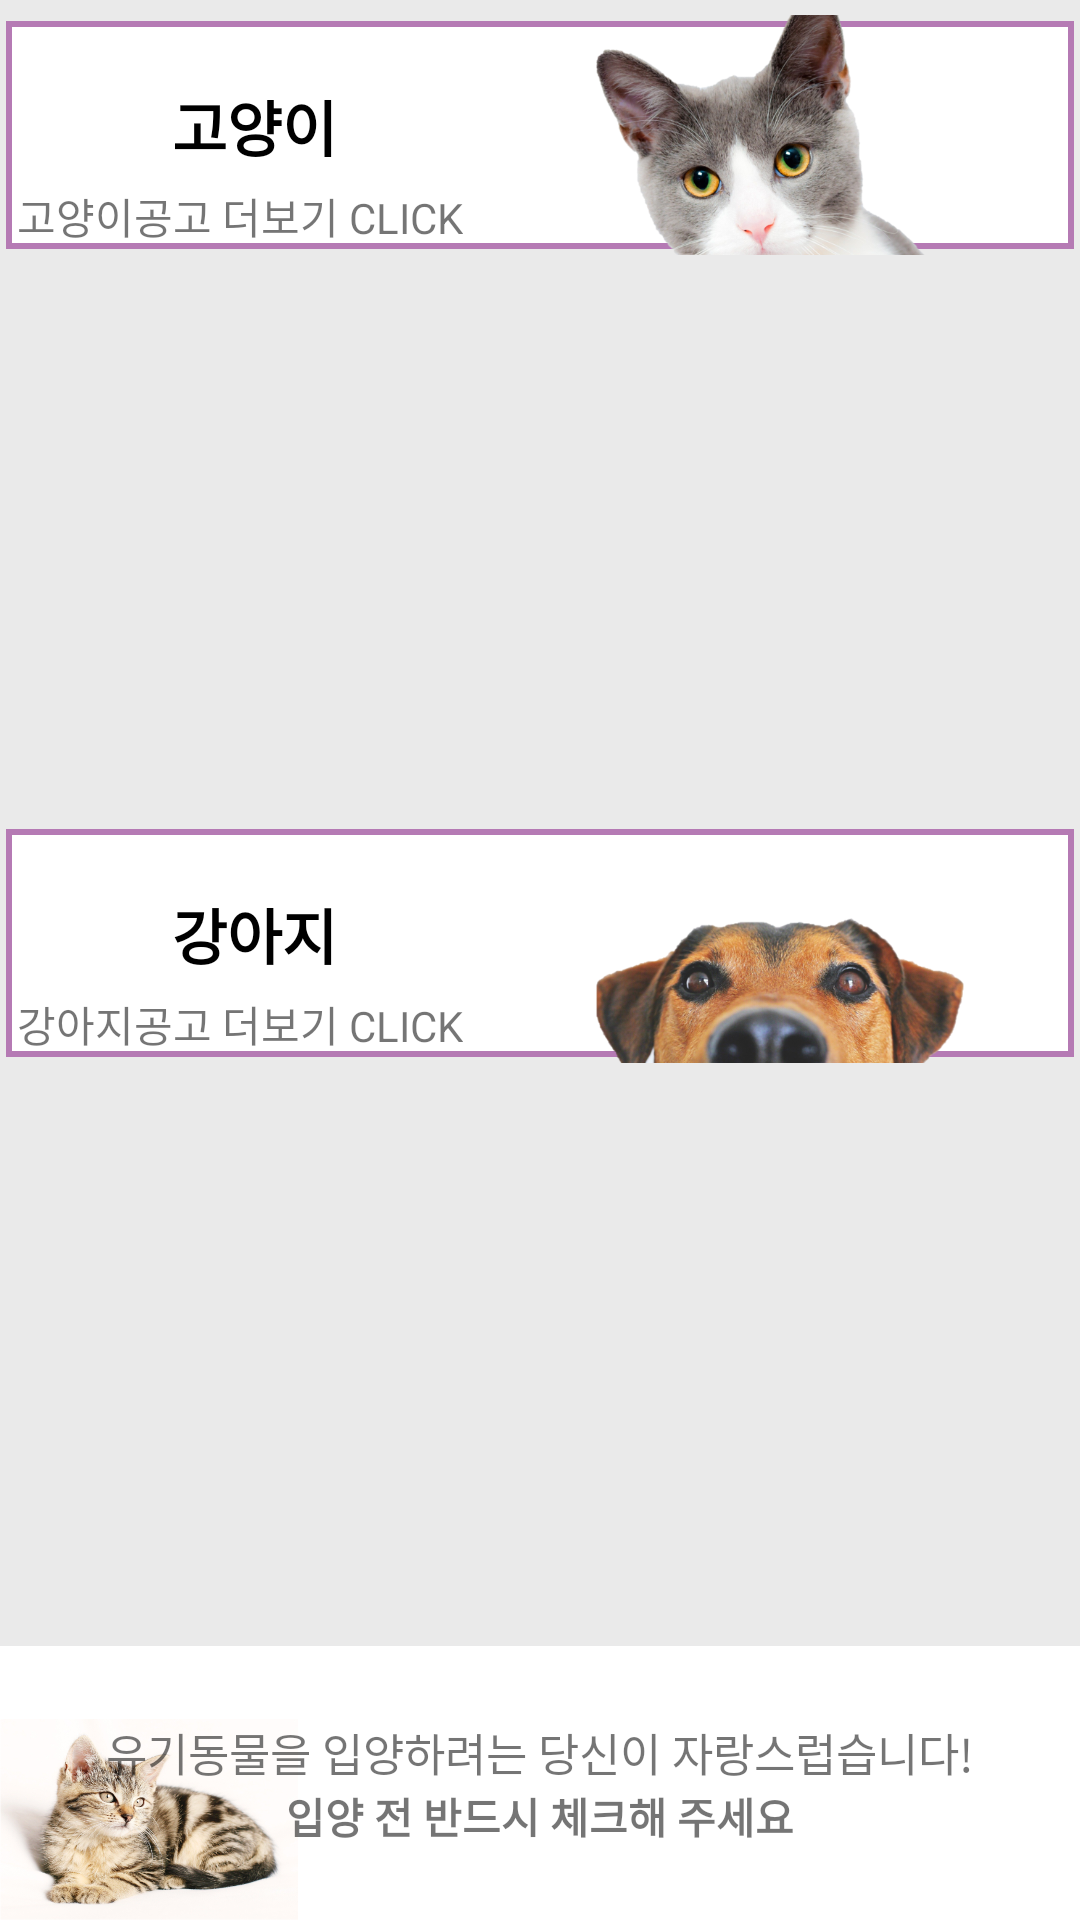

Write the Android layout XML for this screen, with the resource values it uses.
<!-- AndroidManifest.xml: application theme AppTheme -->
<!-- res/layout/activity_choice.xml -->
<?xml version="1.0" encoding="utf-8"?>
<LinearLayout xmlns:android="http://schemas.android.com/apk/res/android"
    xmlns:app="http://schemas.android.com/apk/res-auto"
    xmlns:tools="http://schemas.android.com/tools"
    android:layout_width="match_parent"
    android:layout_height="match_parent"
    android:orientation="vertical"
    android:background="#EAEAEA"
    tools:context=".ChoiceActivity">


<LinearLayout
    android:orientation="vertical"
    android:layout_weight="1"
    android:layout_width="match_parent"
    android:layout_height="match_parent">

    <LinearLayout
        android:id="@+id/catIntent"
        android:layout_marginTop="5dp"
        android:background="@drawable/solid"
        android:orientation="horizontal"
        android:layout_width="match_parent"
        android:layout_height="wrap_content">


        <LinearLayout
            android:layout_weight="1"
            android:gravity="center"
            android:layout_gravity="center"
            android:orientation="vertical"
            android:layout_width="wrap_content"
            android:layout_height="wrap_content">

            <TextView
                android:text="고양이"
                android:textColor="#000"
                android:textStyle="bold"
                android:textSize="20dp"
                android:paddingTop="20dp"
                android:paddingLeft="10dp"
                android:paddingBottom="5dp"
                android:layout_width="wrap_content"
                android:layout_height="wrap_content"/>

            <TextView
                android:text="고양이공고 더보기 CLICK"
                android:layout_width="wrap_content"
                android:layout_height="wrap_content"/>

        </LinearLayout>

        <ImageView
            android:src="@drawable/cateye"
            android:layout_width="200dp"
            android:layout_height="80dp"/>

    </LinearLayout>

    <androidx.recyclerview.widget.RecyclerView
            android:id="@+id/catRe"
            android:layout_width="match_parent"
            android:layout_height="wrap_content"/>



</LinearLayout>

        <LinearLayout
            android:layout_weight="1"
            android:orientation="vertical"
            android:layout_width="match_parent"
            android:layout_height="match_parent">
        <LinearLayout
            android:id="@+id/dogIntent"
            android:background="@drawable/solid"
            android:orientation="horizontal"
            android:layout_width="match_parent"
            android:layout_height="wrap_content">

            <LinearLayout
                android:layout_weight="1"
                android:gravity="center"
                android:layout_gravity="center"
                android:orientation="vertical"
                android:layout_width="wrap_content"
                android:layout_height="wrap_content">

                <TextView
                    android:text="강아지"
                    android:textColor="#000"
                    android:textStyle="bold"
                    android:textSize="20dp"
                    android:paddingTop="20dp"
                    android:paddingLeft="10dp"
                    android:paddingBottom="5dp"
                    android:layout_width="wrap_content"
                    android:layout_height="wrap_content"/>

                <TextView
                    android:text="강아지공고 더보기 CLICK"
                    android:layout_width="wrap_content"
                    android:layout_height="wrap_content"/>

            </LinearLayout>

            <ImageView
                android:src="@drawable/dogeye"
                android:layout_width="200dp"
                android:layout_height="80dp"/>

        </LinearLayout>


            <androidx.recyclerview.widget.RecyclerView
            android:id="@+id/dogRe"
            android:layout_width="match_parent"
            android:layout_height="wrap_content"/>

        </LinearLayout>


    <LinearLayout
        android:id="@+id/check"
        android:layout_weight="1.5"
        android:background="@drawable/petbenner"
        android:gravity="center"
        android:orientation="vertical"
        android:layout_width="match_parent"
        android:layout_height="match_parent">

        <TextView
            android:text="유기동물을 입양하려는 당신이 자랑스럽습니다!"
            android:textSize="15dp"
            android:layout_width="wrap_content"
            android:layout_height="wrap_content"/>

        <TextView
            android:textStyle="bold"
            android:text="입양 전 반드시 체크해 주세요"
            android:layout_width="wrap_content"
            android:layout_height="wrap_content"/>


    </LinearLayout>


</LinearLayout>
<!-- resources referenced by this layout -->
<resources>
  <!-- drawable cateye: png bitmap (drawable, 277081 bytes) -->
  <!-- drawable dogeye: png bitmap (drawable, 262088 bytes) -->
  <!-- drawable petbenner: png bitmap (drawable, 576895 bytes) -->
  <!-- drawable solid (drawable) -->
  <?xml version="1.0" encoding="utf-8"?>
  <layer-list xmlns:android="http://schemas.android.com/apk/res/android">
  
    <item
        android:right="2dp"
        android:left="2dp"
        android:top="2dp"
        android:bottom="2dp">
  
          <shape android:shape="rectangle">
  
              <stroke android:color="#B57AB4"
                  android:width="2dp"/>
  
              <solid android:color="#FFF"/>
          </shape>
  
  
    </item>
  
  
  </layer-list>
  <style name="AppTheme" parent="Theme.AppCompat.Light.DarkActionBar">
          
          <item name="colorPrimary">#E5D85C</item>
          <item name="colorPrimaryDark">#D3C64A</item>
          <item name="colorAccent">@color/colorAccent</item>
      </style>
  <!-- not gathered from this repository: default colours our renderer supplied (Android Studio template values) -->
  <color name="colorAccent">#FF03DAC5</color>
</resources>
